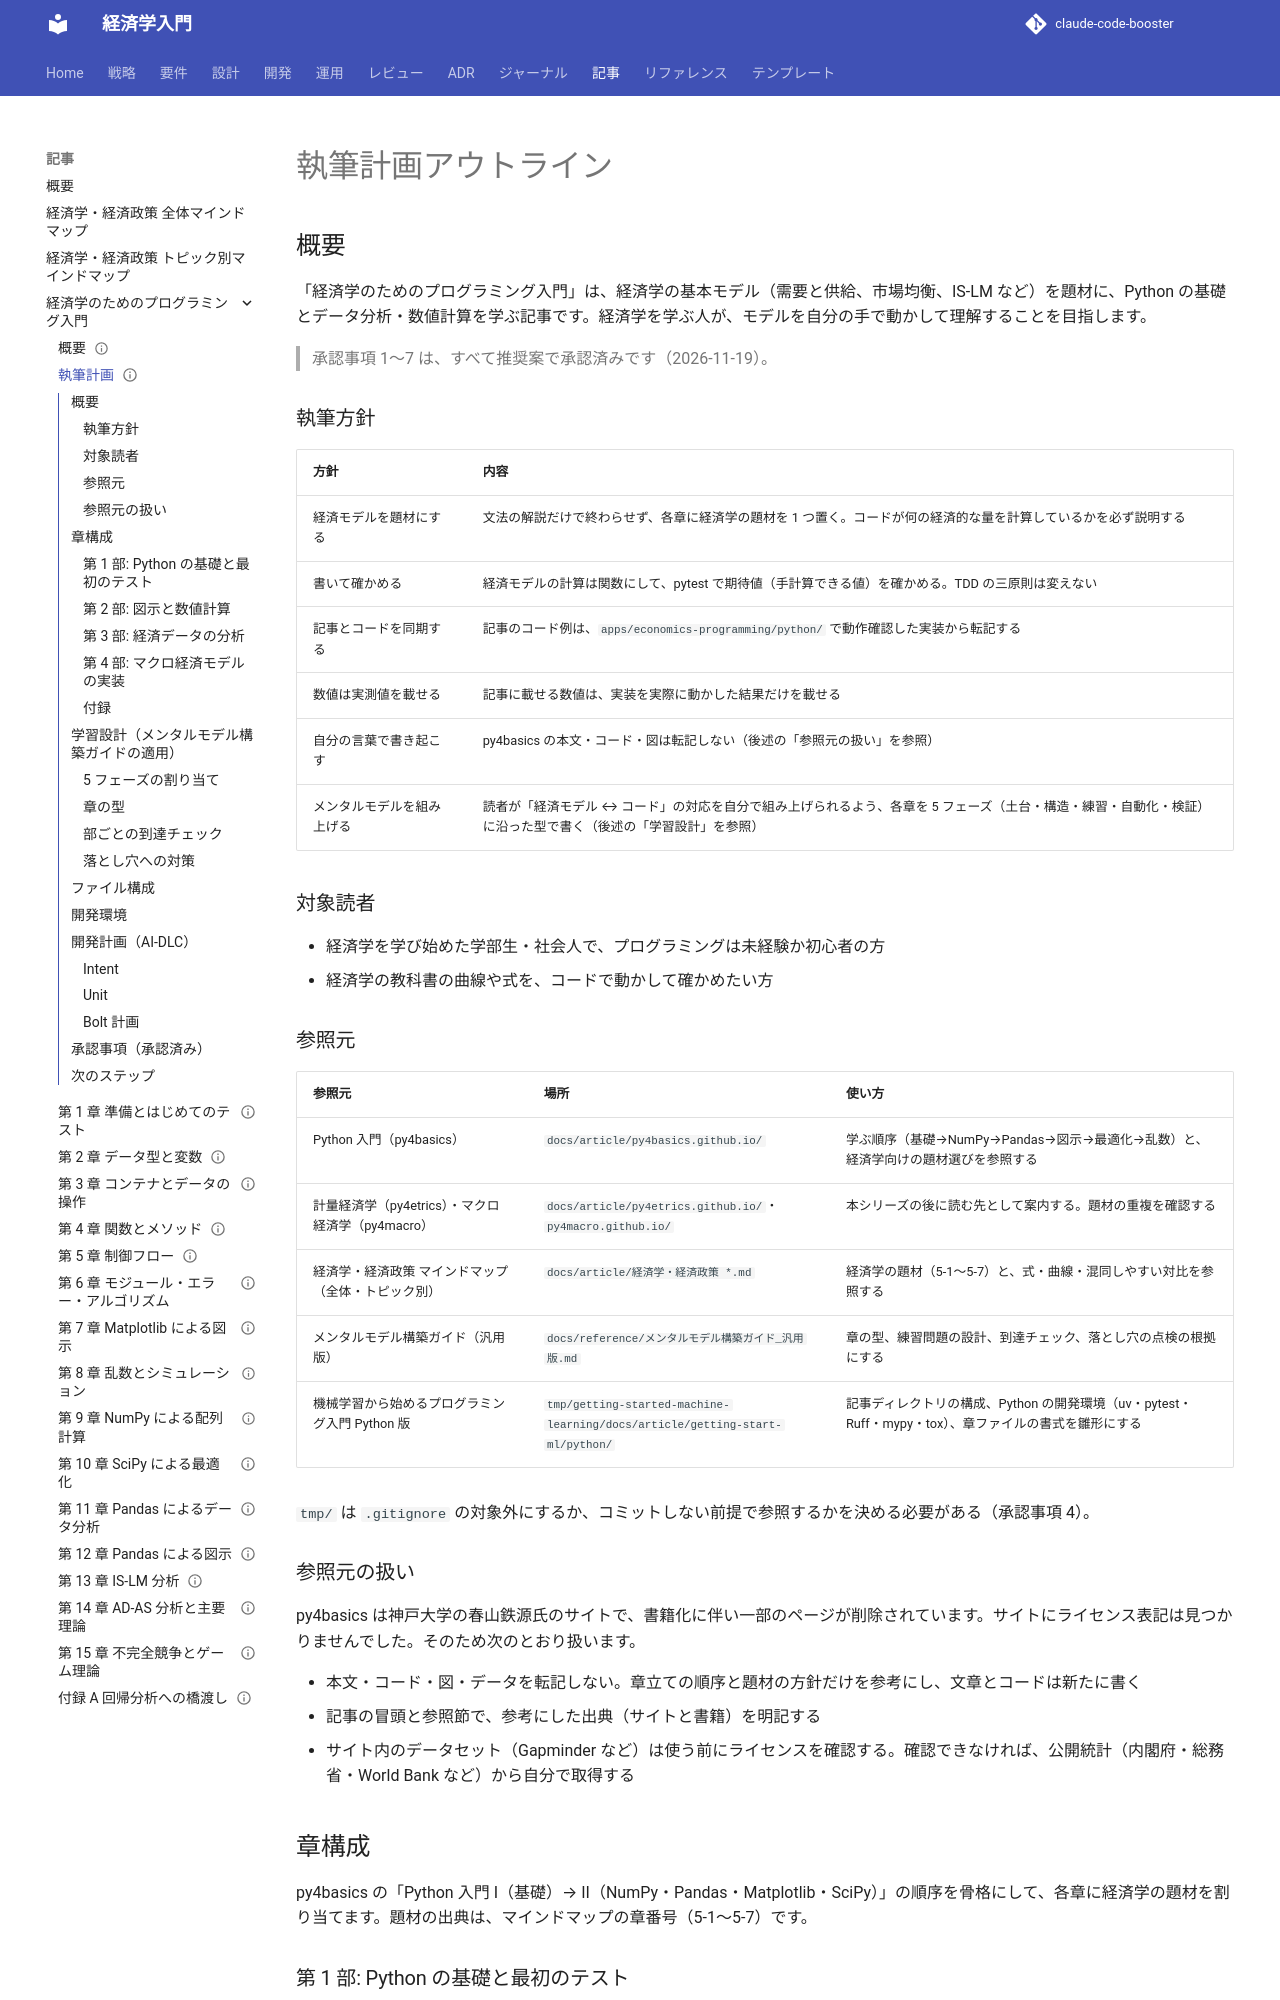

repository: k2works/getting-started-economics · page: article/economics-programming/outline/index.html · generator: mkdocs

---
type: Article
title: "執筆計画アウトライン"
description: "「経済学のためのプログラミング入門」の章構成・参照元の使い方・サンプル実装・Bolt 計画・判断の記録をまとめた、執筆者向けの内部文書。"
tags: [article,economics-programming]
status: draft
generated: { by: claude-code/claude-sonnet-5-5, at: 2026-11-19T00:00:00Z }
---

# 執筆計画アウトライン

> **執筆者向けの内部文書です。** 読者向けのサイトには含めていません（`mkdocs.yml` の `exclude_docs`）。読者向けの案内は、[索引](index.md) と [この記事の読み方](how-to-read.md) にあります。

## 概要

「経済学のためのプログラミング入門」は、経済学の基本モデル（需要と供給、市場均衡、IS-LM など）を題材に、Python の基礎とデータ分析・数値計算を学ぶ記事です。経済学を学ぶ人が、モデルを自分の手で動かして理解することを目指します。

> 承認事項 1〜7 は、すべて推奨案で承認済みです（2026-11-19）。

### 執筆方針

| 方針 | 内容 |
| :--- | :--- |
| 経済モデルを題材にする | 文法の解説だけで終わらせず、各章に経済学の題材を 1 つ置く。コードが何の経済的な量を計算しているかを必ず説明する |
| 書いて確かめる | 経済モデルの計算は関数にして、pytest で期待値（手計算できる値）を確かめる。TDD の三原則は変えない |
| 記事とコードを同期する | 記事のコード例は、`apps/economics-programming/python/` で動作確認した実装から転記する |
| 数値は実測値を載せる | 記事に載せる数値は、実装を実際に動かした結果だけを載せる |
| 自分の言葉で書き起こす | py4basics の本文・コード・図は転記しない（後述の「参照元の扱い」を参照） |
| メンタルモデルを組み上げる | 読者が「経済モデル ↔ コード」の対応を自分で組み上げられるよう、各章を 5 フェーズ（土台・構造・練習・自動化・検証）に沿った型で書く（後述の「学習設計」を参照） |

### 対象読者

- 経済学を学び始めた学部生・社会人で、プログラミングは未経験か初心者の方
- 経済学の教科書の曲線や式を、コードで動かして確かめたい方

### 参照元

| 参照元 | 場所 | 使い方 |
| :--- | :--- | :--- |
| Python 入門（py4basics） | `docs/article/py4basics.github.io/` | 学ぶ順序（基礎→NumPy→Pandas→図示→最適化→乱数）と、経済学向けの題材選びを参照する |
| 計量経済学（py4etrics）・マクロ経済学（py4macro） | `docs/article/py4etrics.github.io/`・`py4macro.github.io/` | 本シリーズの後に読む先として案内する。題材の重複を確認する |
| 経済学・経済政策 マインドマップ（全体・トピック別） | `docs/article/経済学・経済政策 *.md` | 経済学の題材（5-1〜5-7）と、式・曲線・混同しやすい対比を参照する |
| メンタルモデル構築ガイド（汎用版） | `docs/reference/メンタルモデル構築ガイド_汎用版.md` | 章の型、練習問題の設計、到達チェック、落とし穴の点検の根拠にする |
| 機械学習から始めるプログラミング入門 Python 版 | `tmp/getting-started-machine-learning/docs/article/getting-start-ml/python/` | 記事ディレクトリの構成、Python の開発環境（uv・pytest・Ruff・mypy・tox）、章ファイルの書式を雛形にする |

`tmp/` と、`docs/article/py4*.github.io/` は、`.gitignore` に追加して、コミットしない（承認事項 4。対応済み）。`mkdocs.yml` の `exclude_docs` にも追加して、サイトのビルドからも除外した。

### 参照元の扱い

py4basics は神戸大学の春山鉄源氏のサイトで、書籍化に伴い一部のページが削除されています。サイトにライセンス表記は見つかりませんでした。そのため次のとおり扱います。

- 本文・コード・図・データを転記しない。章立ての順序と題材の方針だけを参考にし、文章とコードは新たに書く
- 記事の冒頭と参照節で、参考にした出典（サイトと書籍）を明記する
- サイト内のデータセット（Gapminder など）は使う前にライセンスを確認する。確認できなければ、公開統計（内閣府・総務省・World Bank など）から自分で取得する

## 章構成

py4basics の「Python 入門 I（基礎）→ II（NumPy・Pandas・Matplotlib・SciPy）」の順序を骨格にして、各章に経済学の題材を割り当てます。題材の出典は、マインドマップの章番号（5-1〜5-7）です。

### 第 1 部: Python の基礎と最初のテスト

| 章 | テーマ | 経済学の題材 | py4basics の対応 |
| :--- | :--- | :--- | :--- |
| 1 | 準備とはじめてのテスト | 需要曲線 Q = a − bP を関数にしてテストする（5-1） | 0_Preparations |
| 2 | データ型と変数 | 価格弾力性と所得弾力性の計算（5-1） | 1_Basics_I |
| 3 | コンテナとデータの操作 | 需要表・供給表を list と dict で表す（5-3） | 1_Basics_II |
| 4 | 関数とメソッド | 効用関数・費用関数（MC・AC・AVC）を関数にする（5-1, 5-2） | 1_Basics_III |
| 5 | 制御フロー | ワルラス調整とマーシャル調整で均衡を探す（5-3） | 1_Basics_IV |
| 6 | モジュール・エラー・アルゴリズム | 二分法で均衡価格を求める。不正な入力を例外で扱う（5-3） | 1_Basics_V |

### 第 2 部: 図示と数値計算

| 章 | テーマ | 経済学の題材 | py4basics の対応 |
| :--- | :--- | :--- | :--- |
| 7 | Matplotlib による図示 | 需要・供給曲線、余剰、課税と死荷重（5-3） | 1_Basics_VI, 4_matplotlib |
| 8 | 乱数とシミュレーション | 大数の法則と中心極限定理。需要のばらつき | 1_Basics_VI, 8_NumPy_random |
| 9 | NumPy による配列計算 | 乗数効果 1 ÷ (1 − c)、連立方程式で均衡を解く（5-5） | 2_NumPy |
| 10 | SciPy による最適化 | 効用最大化、利潤最大化 P = MC、費用最小化（5-1, 5-2） | 7_SciPy_optimize |
